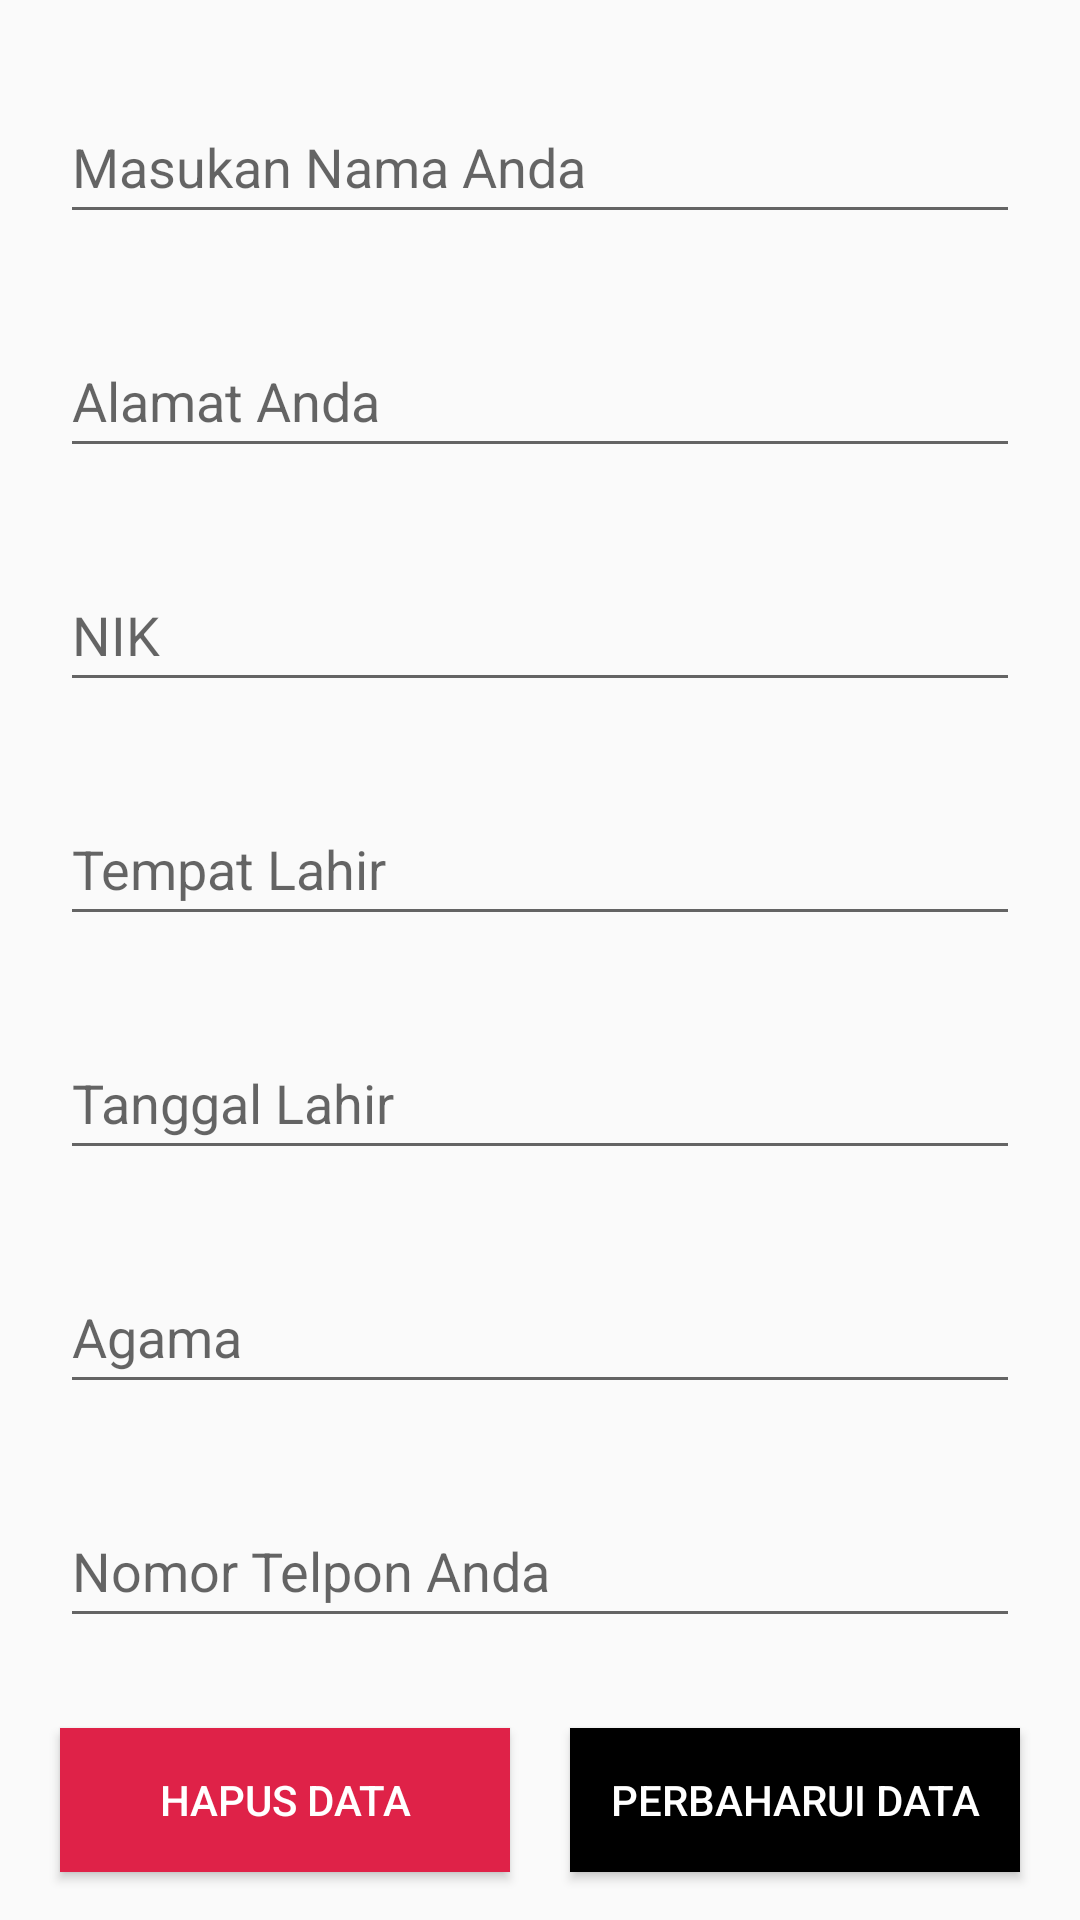

Layout XML and referenced resources for this Android screen:
<!-- AndroidManifest.xml: application theme Theme.AndroidAppsTest -->
<!-- res/layout/activity_create.xml -->
<?xml version="1.0" encoding="utf-8"?>
<androidx.constraintlayout.widget.ConstraintLayout xmlns:android="http://schemas.android.com/apk/res/android"
    xmlns:app="http://schemas.android.com/apk/res-auto"
    xmlns:tools="http://schemas.android.com/tools"
    android:id="@+id/main"
    android:layout_width="match_parent"
    android:layout_height="match_parent"
    tools:context=".CreateActivity">

    <EditText
        android:id="@+id/nama_update"
        android:layout_width="0dp"
        android:layout_height="wrap_content"
        android:layout_marginStart="20sp"
        android:layout_marginTop="30sp"
        android:layout_marginEnd="20sp"
        android:ems="10"
        android:hint="Masukan Nama Anda"
        android:inputType="textPersonName"
        android:minHeight="48dp"
        app:layout_constraintEnd_toEndOf="parent"
        app:layout_constraintStart_toStartOf="parent"
        app:layout_constraintTop_toTopOf="parent" />

    <EditText
        android:id="@+id/alamat_update"
        android:layout_width="0dp"
        android:layout_height="wrap_content"
        android:layout_marginStart="20sp"
        android:layout_marginTop="30sp"
        android:layout_marginEnd="20sp"
        android:ems="10"
        android:hint="Alamat Anda"
        android:inputType="textPersonName"
        android:minHeight="48dp"
        app:layout_constraintEnd_toEndOf="parent"
        app:layout_constraintStart_toStartOf="parent"
        app:layout_constraintTop_toBottomOf="@+id/nama_update" />

    <EditText
        android:id="@+id/nik_update"
        android:layout_width="0dp"
        android:layout_height="wrap_content"
        android:layout_marginStart="20sp"
        android:layout_marginTop="30sp"
        android:layout_marginEnd="20sp"
        android:ems="10"
        android:hint="NIK"
        android:inputType="number"
        android:minHeight="48dp"
        app:layout_constraintEnd_toEndOf="parent"
        app:layout_constraintStart_toStartOf="parent"
        app:layout_constraintTop_toBottomOf="@+id/alamat_update" />

    <EditText
        android:id="@+id/tempat_lahir_update"
        android:layout_width="0dp"
        android:layout_height="wrap_content"
        android:layout_marginStart="20sp"
        android:layout_marginTop="30sp"
        android:layout_marginEnd="20sp"
        android:ems="10"
        android:hint="Tempat Lahir"
        android:inputType="textPersonName"
        android:minHeight="48dp"
        app:layout_constraintEnd_toEndOf="parent"
        app:layout_constraintStart_toStartOf="parent"
        app:layout_constraintTop_toBottomOf="@+id/nik_update" />

    <EditText
        android:id="@+id/tanggal_lahir_update"
        android:layout_width="0dp"
        android:layout_height="wrap_content"
        android:layout_marginStart="20sp"
        android:layout_marginTop="30sp"
        android:layout_marginEnd="20sp"
        android:ems="10"
        android:hint="Tanggal Lahir"
        android:inputType="textPersonName"
        android:minHeight="48dp"
        app:layout_constraintEnd_toEndOf="parent"
        app:layout_constraintStart_toStartOf="parent"
        app:layout_constraintTop_toBottomOf="@+id/tempat_lahir_update" />

    <EditText
        android:id="@+id/agama_update"
        android:layout_width="0dp"
        android:layout_height="wrap_content"
        android:layout_marginStart="20sp"
        android:layout_marginTop="30sp"
        android:layout_marginEnd="20sp"
        android:ems="10"
        android:hint="Agama"
        android:inputType="textPersonName"
        android:minHeight="48dp"
        app:layout_constraintEnd_toEndOf="parent"
        app:layout_constraintStart_toStartOf="parent"
        app:layout_constraintTop_toBottomOf="@+id/tanggal_lahir_update" />

    <EditText
        android:id="@+id/tlp_update"
        android:layout_width="0dp"
        android:layout_height="wrap_content"
        android:layout_marginStart="20sp"
        android:layout_marginTop="30sp"
        android:layout_marginEnd="20sp"
        android:ems="10"
        android:hint="Nomor Telpon Anda"
        android:inputType="textPersonName"
        android:minHeight="48dp"
        app:layout_constraintEnd_toEndOf="parent"
        app:layout_constraintStart_toStartOf="parent"
        app:layout_constraintTop_toBottomOf="@+id/agama_update" />

    <androidx.appcompat.widget.AppCompatButton
        android:id="@+id/update_button"
        android:layout_width="150dp"
        android:layout_height="wrap_content"
        android:layout_marginTop="30sp"
        android:layout_marginEnd="20sp"
        android:background="@color/black"
        android:text="Perbaharui Data"
        android:textColor="@color/white"
        app:layout_constraintEnd_toEndOf="parent"
        app:layout_constraintTop_toBottomOf="@+id/tlp_update" />

    <androidx.appcompat.widget.AppCompatButton
        android:id="@+id/delete_button"
        android:layout_width="150dp"
        android:layout_height="48dp"
        android:layout_marginStart="20sp"
        android:layout_marginTop="30sp"
        android:background="#df2248"
        android:text="Hapus Data"
        android:textColor="@color/white"
        app:layout_constraintStart_toStartOf="parent"
        app:layout_constraintTop_toBottomOf="@+id/tlp_update" />
</androidx.constraintlayout.widget.ConstraintLayout>
<!-- resources referenced by this layout -->
<resources>
  <style name="Theme.AndroidAppsTest" parent="Base.Theme.AndroidAppsTest" />
  <style name="Base.Theme.AndroidAppsTest" parent="Theme.AppCompat.DayNight.NoActionBar">
          
          
      </style>
  <!-- not gathered from this repository: default colours our renderer supplied (Android Studio template values) -->
  <color name="black">#FF000000</color>
  <color name="white">#FFFFFFFF</color>
</resources>
